Labelled photos from "food_dataset", an image-classification folder in MirsaMain/nutrismart-ai. The possible labels are: ayam, bakso, belut goreng, mie ayam.

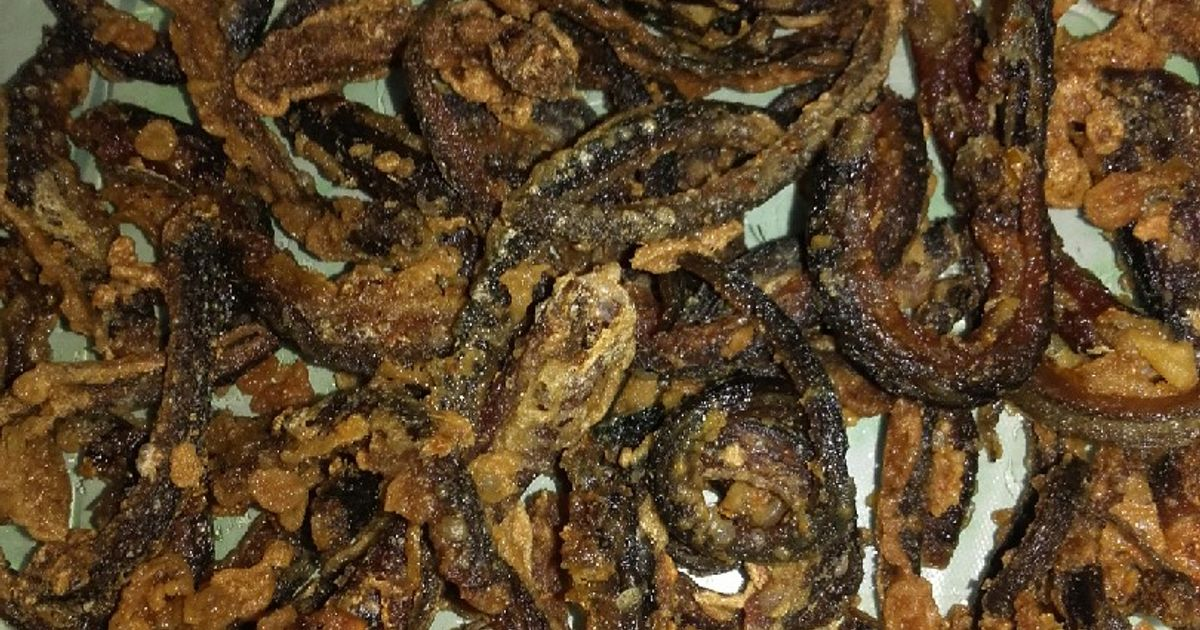
Label: belut goreng

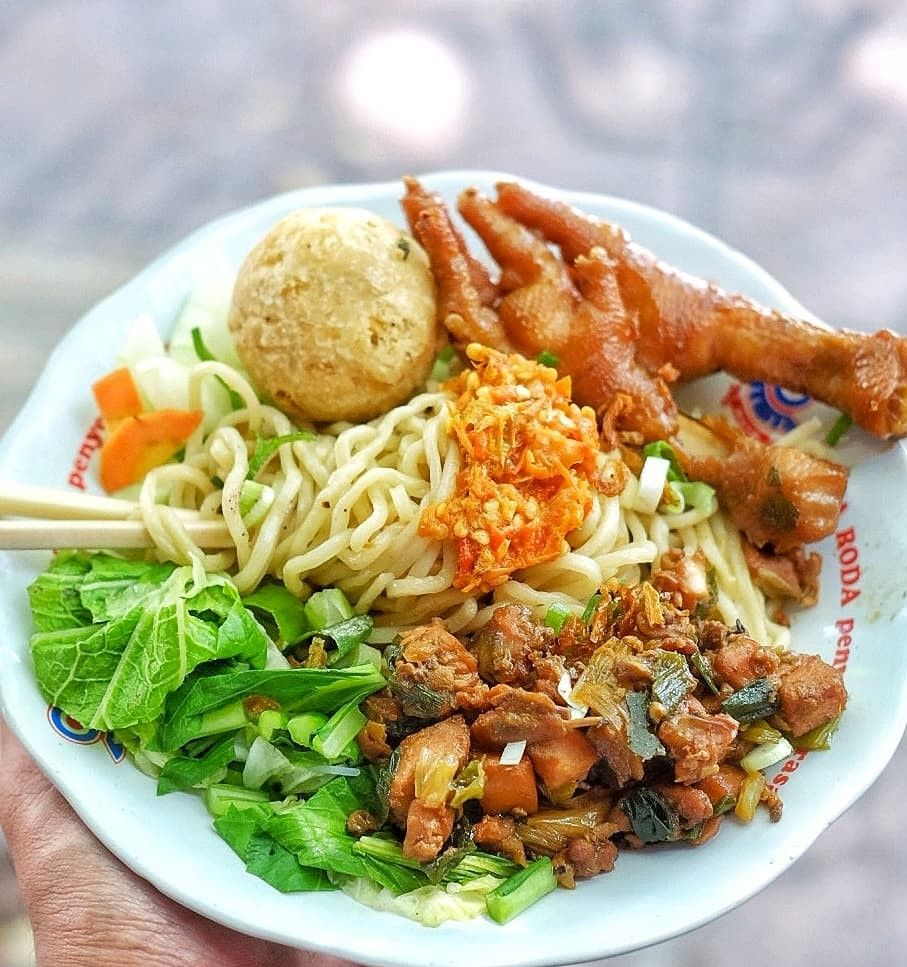
Label: mie ayam

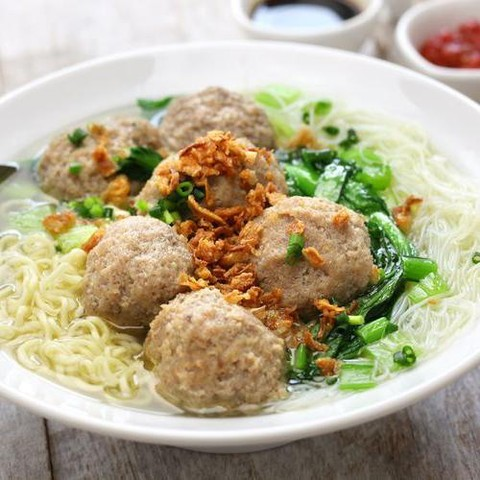
Label: bakso

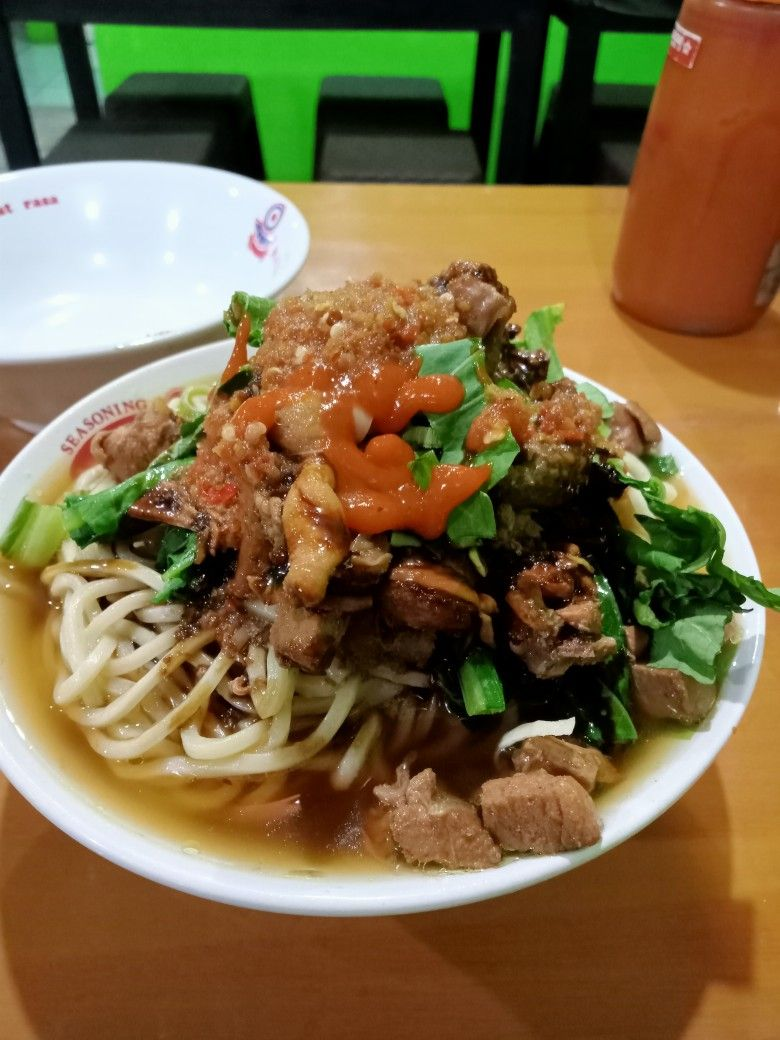
Label: mie ayam
